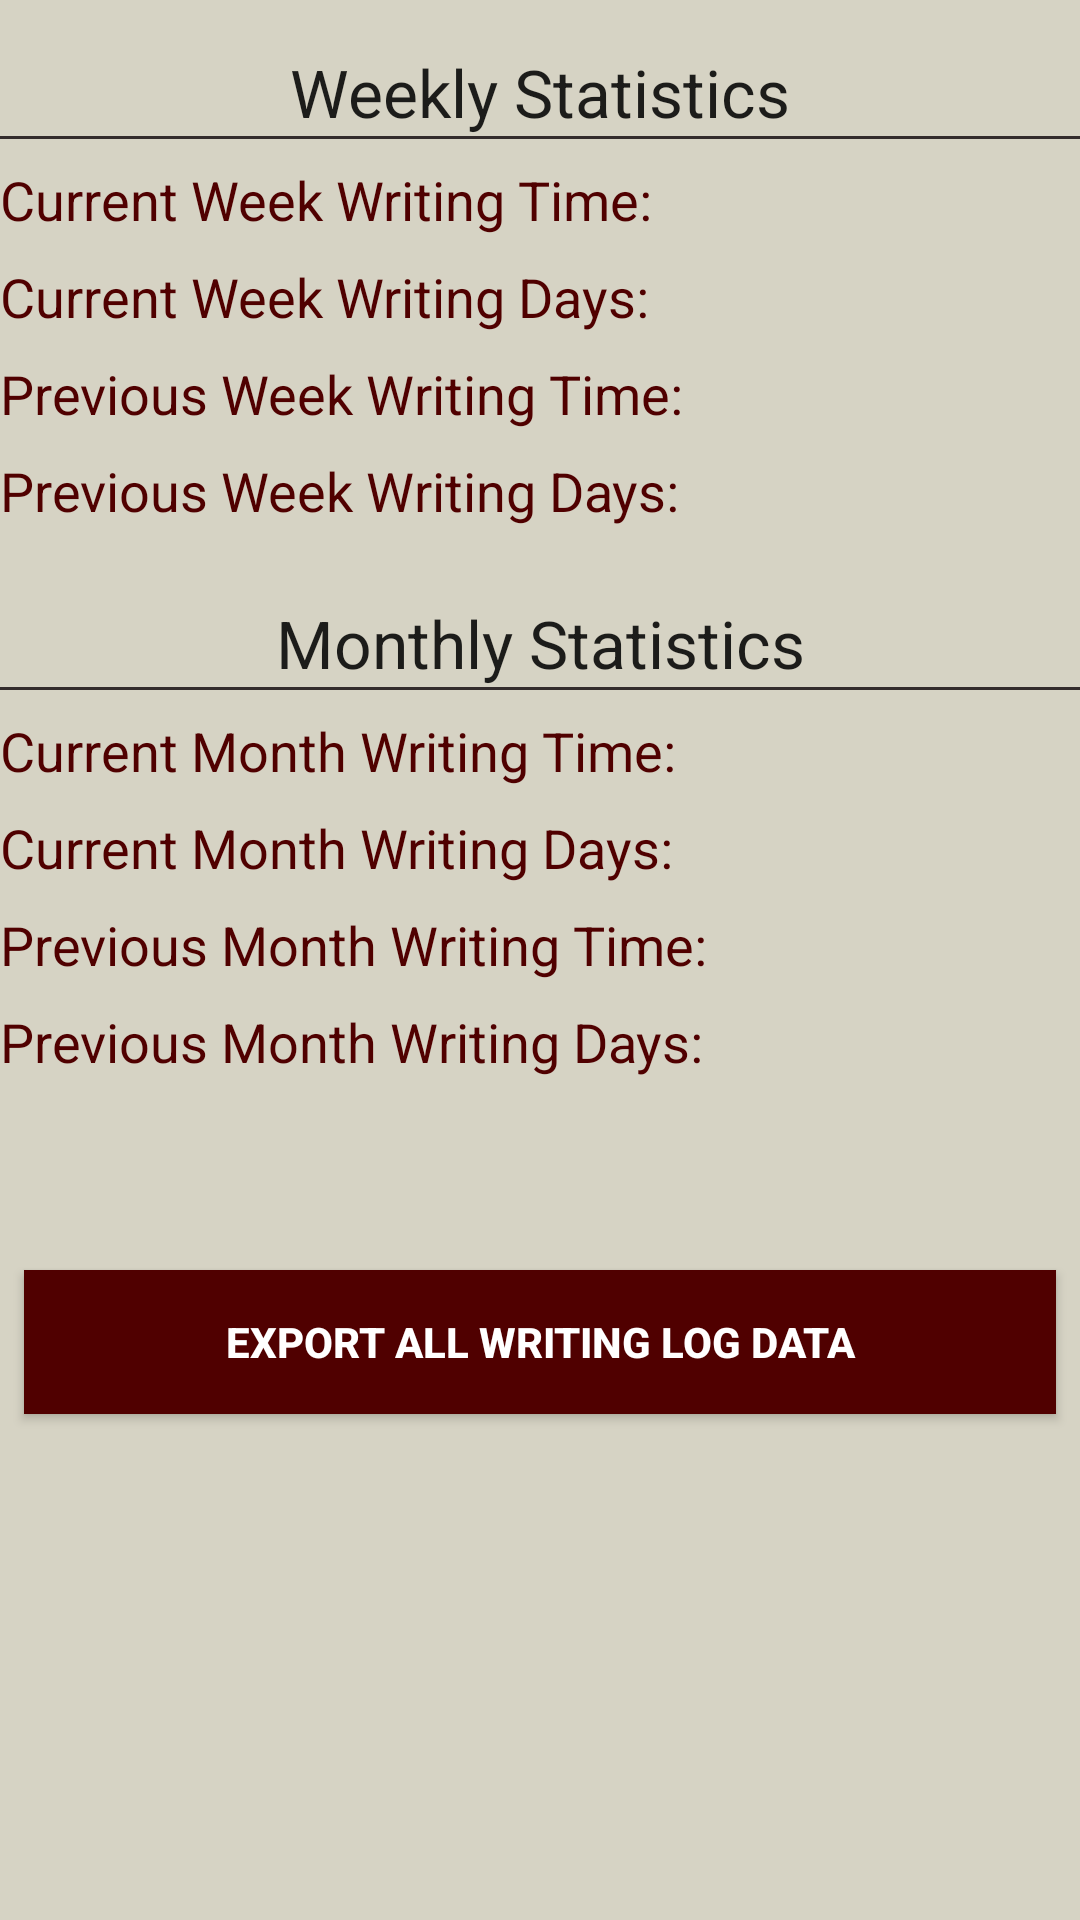

This screen was rendered from an Android layout file. Write that file and the resources it references.
<!-- AndroidManifest.xml: application theme AppTheme -->
<!-- res/layout/activity_statistics.xml -->
<?xml version="1.0" encoding="utf-8"?>
<ScrollView xmlns:android="http://schemas.android.com/apk/res/android"
    xmlns:tools="http://schemas.android.com/tools"
    android:layout_width="wrap_content"
    android:layout_height="wrap_content"
    android:fillViewport="true">

<RelativeLayout
    android:layout_width="match_parent"
    android:layout_height="match_parent"
    android:background="@color/colorLightGrey"
    tools:context=".activities.StatisticsActivity">

    <LinearLayout
        android:id="@+id/linlayoutweekstat"
        android:layout_width="match_parent"
        android:layout_height="wrap_content"
        android:orientation="vertical">

        <TextView
            android:id="@+id/tvweeklystatheading"
            android:layout_width="match_parent"
            android:layout_height="wrap_content"
            android:layout_marginTop="16dp"
            android:text="@string/weekly_statistics"
            android:gravity="center_horizontal"
            android:textAppearance="@style/Base.TextAppearance.AppCompat.Large" />

        <View
            android:layout_width="match_parent"
            android:layout_height="1dp"
            android:background="@color/colorDarkGrey" />

        <LinearLayout
            android:layout_width="match_parent"
            android:layout_height="wrap_content"
            android:orientation="horizontal"
            android:layout_marginTop="@dimen/activity_small_margin">

            <TextView
                android:layout_width="wrap_content"
                android:layout_height="wrap_content"
                android:text="@string/current_week_writing_time"
                android:textColor="@color/colorMaroon"
                android:layout_weight="2"
                android:textAppearance="@style/Base.TextAppearance.AppCompat.Medium" />

            <TextView
                android:id="@+id/tvcurrenttimeweek"
                android:layout_width="wrap_content"
                android:layout_height="wrap_content"
                tools:text="0"
                android:textColor="@color/colorMedGrey"
                android:layout_weight="1"
                android:gravity="end"
                android:layout_marginEnd="@dimen/activity_small_margin"
                android:textAppearance="@style/Base.TextAppearance.AppCompat.Medium" />

        </LinearLayout>

        <LinearLayout
            android:layout_width="match_parent"
            android:layout_height="wrap_content"
            android:orientation="horizontal"
            android:layout_marginTop="@dimen/activity_small_margin">

            <TextView
                android:layout_width="wrap_content"
                android:layout_height="wrap_content"
                android:text="@string/current_week_writing_days"
                android:textColor="@color/colorMaroon"
                android:layout_weight="2"
                android:textAppearance="@style/Base.TextAppearance.AppCompat.Medium" />

            <TextView
                android:id="@+id/tvcurrentdaysweek"
                android:layout_width="wrap_content"
                android:layout_height="wrap_content"
                tools:text="0/7"
                android:textColor="@color/colorMedGrey"
                android:layout_weight="1"
                android:gravity="end"
                android:layout_marginEnd="@dimen/activity_small_margin"
                android:textAppearance="@style/Base.TextAppearance.AppCompat.Medium" />

        </LinearLayout>

        <LinearLayout
            android:layout_width="match_parent"
            android:layout_height="wrap_content"
            android:orientation="horizontal"
            android:layout_marginTop="@dimen/activity_small_margin">

            <TextView
                android:layout_width="wrap_content"
                android:layout_height="wrap_content"
                android:text="@string/previous_week_writing_time"
                android:textColor="@color/colorMaroon"
                android:layout_weight="2"
                android:textAppearance="@style/Base.TextAppearance.AppCompat.Medium" />

            <TextView
                android:id="@+id/tvprevtimeweek"
                android:layout_width="wrap_content"
                android:layout_height="wrap_content"
                tools:text="0"
                android:textColor="@color/colorMedGrey"
                android:layout_weight="1"
                android:gravity="end"
                android:layout_marginEnd="@dimen/activity_small_margin"
                android:textAppearance="@style/Base.TextAppearance.AppCompat.Medium" />

        </LinearLayout>

        <LinearLayout
            android:layout_width="match_parent"
            android:layout_height="wrap_content"
            android:orientation="horizontal"
            android:layout_marginTop="@dimen/activity_small_margin">

            <TextView
                android:layout_width="wrap_content"
                android:layout_height="wrap_content"
                android:text="@string/previous_week_writing_days"
                android:textColor="@color/colorMaroon"
                android:layout_weight="2"
                android:textAppearance="@style/Base.TextAppearance.AppCompat.Medium" />

            <TextView
                android:id="@+id/tvprevdaysweek"
                android:layout_width="wrap_content"
                android:layout_height="wrap_content"
                tools:text="0/7"
                android:textColor="@color/colorMedGrey"
                android:layout_weight="1"
                android:gravity="end"
                android:layout_marginEnd="@dimen/activity_small_margin"
                android:textAppearance="@style/Base.TextAppearance.AppCompat.Medium" />

        </LinearLayout>
    </LinearLayout>

    <LinearLayout
        android:id="@+id/linlayoutmonthstat"
        android:layout_width="match_parent"
        android:layout_height="wrap_content"
        android:orientation="vertical"
        android:layout_below="@+id/linlayoutweekstat"
        android:layout_marginTop="@dimen/activity_vertical_margin">

        <TextView
            android:id="@+id/tvmonthlystatheading"
            android:layout_width="match_parent"
            android:layout_height="wrap_content"
            android:layout_marginTop="16dp"
            android:text="@string/monthly_statistics"
            android:gravity="center_horizontal"
            android:textAppearance="@style/Base.TextAppearance.AppCompat.Large" />

        <View
            android:layout_width="match_parent"
            android:layout_height="1dp"
            android:background="@color/colorDarkGrey" />

        <LinearLayout
            android:layout_width="match_parent"
            android:layout_height="wrap_content"
            android:orientation="horizontal"
            android:layout_marginTop="@dimen/activity_small_margin">

            <TextView
                android:layout_width="wrap_content"
                android:layout_height="wrap_content"
                android:text="@string/current_month_writing_time"
                android:textColor="@color/colorMaroon"
                android:layout_weight="2"
                android:textAppearance="@style/Base.TextAppearance.AppCompat.Medium" />

            <TextView
                android:id="@+id/tvcurrenttimemonth"
                android:layout_width="wrap_content"
                android:layout_height="wrap_content"
                tools:text="0"
                android:textColor="@color/colorMedGrey"
                android:layout_weight="1"
                android:gravity="end"
                android:layout_marginEnd="@dimen/activity_small_margin"
                android:textAppearance="@style/Base.TextAppearance.AppCompat.Medium" />

        </LinearLayout>

        <LinearLayout
            android:layout_width="match_parent"
            android:layout_height="wrap_content"
            android:orientation="horizontal"
            android:layout_marginTop="@dimen/activity_small_margin">

            <TextView
                android:layout_width="wrap_content"
                android:layout_height="wrap_content"
                android:text="@string/current_month_writing_days"
                android:textColor="@color/colorMaroon"
                android:layout_weight="2"
                android:textAppearance="@style/Base.TextAppearance.AppCompat.Medium" />

            <TextView
                android:id="@+id/tvcurrentdaysmonth"
                android:layout_width="wrap_content"
                android:layout_height="wrap_content"
                tools:text="0/.."
                android:textColor="@color/colorMedGrey"
                android:layout_weight="1"
                android:gravity="end"
                android:layout_marginEnd="@dimen/activity_small_margin"
                android:textAppearance="@style/Base.TextAppearance.AppCompat.Medium" />

        </LinearLayout>

        <LinearLayout
            android:layout_width="match_parent"
            android:layout_height="wrap_content"
            android:orientation="horizontal"
            android:layout_marginTop="@dimen/activity_small_margin">

            <TextView
                android:layout_width="wrap_content"
                android:layout_height="wrap_content"
                android:text="@string/previous_month_writing_time"
                android:textColor="@color/colorMaroon"
                android:layout_weight="2"
                android:textAppearance="@style/Base.TextAppearance.AppCompat.Medium" />

            <TextView
                android:id="@+id/tvprevtimemonth"
                android:layout_width="wrap_content"
                android:layout_height="wrap_content"
                tools:text="0"
                android:textColor="@color/colorMedGrey"
                android:layout_weight="1"
                android:gravity="end"
                android:layout_marginEnd="@dimen/activity_small_margin"
                android:textAppearance="@style/Base.TextAppearance.AppCompat.Medium" />

        </LinearLayout>

        <LinearLayout
            android:layout_width="match_parent"
            android:layout_height="wrap_content"
            android:orientation="horizontal"
            android:layout_marginTop="@dimen/activity_small_margin">

            <TextView
                android:layout_width="wrap_content"
                android:layout_height="wrap_content"
                android:text="@string/previous_month_writing_days"
                android:textColor="@color/colorMaroon"
                android:layout_weight="2"
                android:textAppearance="@style/Base.TextAppearance.AppCompat.Medium" />

            <TextView
                android:id="@+id/tvprevdaysmonth"
                android:layout_width="wrap_content"
                android:layout_height="wrap_content"
                tools:text="0/.."
                android:textColor="@color/colorMedGrey"
                android:layout_weight="1"
                android:gravity="end"
                android:layout_marginEnd="@dimen/activity_small_margin"
                android:textAppearance="@style/Base.TextAppearance.AppCompat.Medium" />

        </LinearLayout>
    </LinearLayout>

    <Button
        android:id="@+id/btnExportData"
        android:layout_width="match_parent"
        android:layout_height="wrap_content"
        android:layout_below="@+id/linlayoutmonthstat"
        android:layout_marginStart="8dp"
        android:layout_marginTop="64dp"
        android:layout_marginEnd="8dp"
        android:layout_marginBottom="8dp"
        android:background="@color/colorMaroon"
        android:text="@string/export_all_writing_log_data"
        android:textColor="@color/colorWhite"
        android:textStyle="bold" />

</RelativeLayout>
</ScrollView>
<!-- resources referenced by this layout -->
<resources>
  <color name="colorDarkGrey">#332C2C</color>
  <color name="colorLightGrey">#D6D3C4</color>
  <color name="colorMaroon">#500000</color>
  <color name="colorMedGrey">#707373</color>
  <color name="colorWhite">#FFFFFF</color>
  <dimen name="activity_small_margin">8dp</dimen>
  <dimen name="activity_vertical_margin">8dp</dimen>
  <string name="current_month_writing_days">Current Month Writing Days:</string>
  <string name="current_month_writing_time">Current Month Writing Time:</string>
  <string name="current_week_writing_days">Current Week Writing Days:</string>
  <string name="current_week_writing_time">Current Week Writing Time:</string>
  <string name="export_all_writing_log_data">Export All Writing Log Data</string>
  <string name="monthly_statistics">Monthly Statistics</string>
  <string name="previous_month_writing_days">Previous Month Writing Days:</string>
  <string name="previous_month_writing_time">Previous Month Writing Time:</string>
  <string name="previous_week_writing_days">Previous Week Writing Days:</string>
  <string name="previous_week_writing_time">Previous Week Writing Time:</string>
  <string name="weekly_statistics">Weekly Statistics</string>
  <style name="AppTheme" parent="Base.Theme.AppCompat.Light.DarkActionBar">
          
          <item name="colorPrimary">@color/colorMaroon</item>
          <item name="colorPrimaryDark">@color/colorPrimaryDark</item>
          <item name="colorAccent">@color/colorAccent</item>
      </style>
  <color name="colorPrimaryDark">#332C2C</color>
  <color name="colorAccent">#FFFFFF</color>
</resources>
